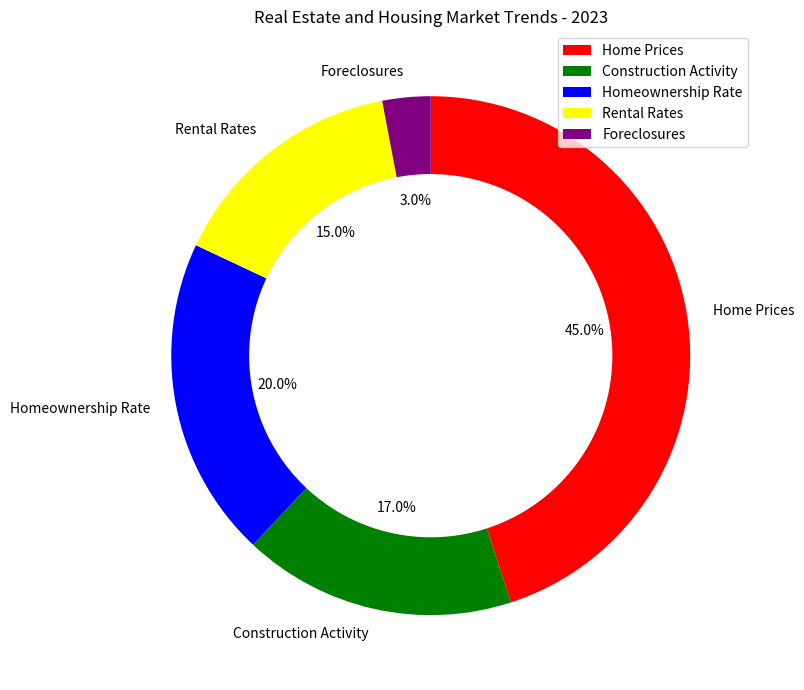

Recreate this plot in Python. (Note: this script raises an exception after producing the figure.)


import matplotlib.pyplot as plt
import numpy as np

data_labels=['Home Prices','Construction Activity','Homeownership Rate','Rental Rates','Foreclosures']
data=[45,17,20,15,3]
line_labels=['Category']

fig=plt.figure(figsize=(10,7))
ax=fig.add_subplot()
ax.pie(data,labels=data_labels,autopct='%1.1f%%',startangle=90,counterclock=False,colors = ['red', 'green', 'blue','yellow','purple'])
circle=plt.Circle(xy=(0,0),radius=0.7,facecolor='white')
ax.add_artist(circle)
ax.set_title('Real Estate and Housing Market Trends - 2023')
plt.tight_layout()
ax.legend(data_labels)

plt.savefig('/cpfs01/user/yanxiangchao/code0/gpt_chart/structchart_simulation/simulated_data_corner_cases/rings/png/20231227-021402_43.png')
plt.cla()
